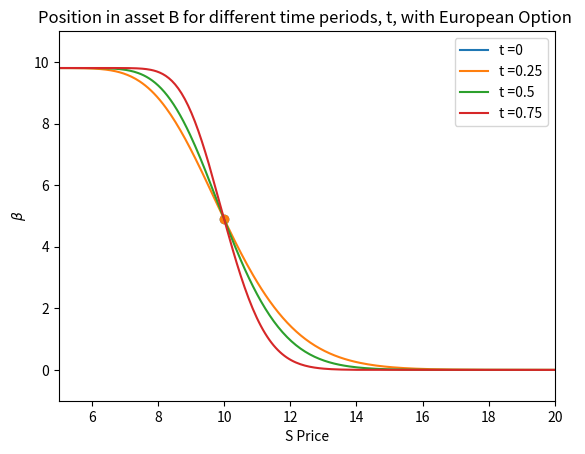

The script that saved this image:
# Hedging_in_a_function
import numpy as np
import matplotlib.pyplot as plt

def Hedge_Position  (TimeToExpiry, InitialPrice, mu, sigma, RiskfreeRate, TotalSteps, StrikePrice): 

    # Initialize parameters
    # Calculate the length of each time increment
    dt = TimeToExpiry/TotalSteps

    #Change of price going up/down
    u = np.exp(RiskfreeRate*dt + sigma*np.sqrt(dt))
    d = np.exp(RiskfreeRate*dt - sigma*np.sqrt(dt))

    # probability of an up move
    pu = 0.5*(1+((mu - RiskfreeRate - 0.5*(sigma**2))/sigma)*np.sqrt(dt))
    # probabiluty of a down move
    pd = 1 - pu
    # Risk neutral probability measure q
    q = 0.5*(1-0.5*sigma*np.sqrt(dt))

    # Building the binomial price tree
    # Create an array full of nan to store the stock prices
    priceTree =  np.full((TotalSteps, TotalSteps), np.nan)
    priceTree[0,0] = InitialPrice

    for ii in range(1, TotalSteps):
        # For each time increment, calculate the evolved up price vector at t
        priceTree[0:ii, ii] = priceTree[0:ii, (ii-1)]* u
        # However, there is the case at the bottom of the tree at any t that is only obtained by going down one step
        priceTree[ii, ii] = priceTree[(ii-1), (ii-1)] * d

    # Build the option value tree
    optionTree = np.full_like(priceTree, np.nan)
    exercise_boundary = np.full((TotalSteps,2), np.nan)

    # Start with the terminal value
    # Implement the put option formula for the last vector representing the option value at the end of Total Period
    optionTree[:,-1] = np.maximum(0, StrikePrice - priceTree[:,-1])

    # Discount rate for each time increment, by the rate that numirare asset changes
    discountfactor = np.exp(-RiskfreeRate*dt)

    backSteps = optionTree.shape[1] - 1

    for ii in range(backSteps, 0, -1):
        optionTree[0:ii,ii-1] = \
            discountfactor * \
            (q * optionTree[0:ii, ii] \
            + (1-q) * optionTree[1:ii + 1, ii])

    #finding the hedge positions for the S Asset
    hedge_position = np.full_like(priceTree, np.nan)
    hedge_position[0, 0] = (optionTree[0, 0]-optionTree[1, 0])/(priceTree[0,0]*(np.exp(sigma*np.sqrt(dt))-np.exp(-sigma*np.sqrt(dt)))*np.exp(RiskfreeRate*dt))

    for i in range(1, TotalSteps):
        hedge_position[0:i, i-1] = (optionTree[0:i, i]-optionTree[1:i+1, i])/(priceTree[0:i,i-1]*(np.exp(sigma*np.sqrt(dt))-np.exp(-sigma*np.sqrt(dt)))*np.exp(RiskfreeRate*dt))
        #print("\n", hedge_position)

    hedgetimes = [0, 0.25, 0.5, 0.75]
    hedgetimes2 = list(map(lambda x: x*TotalSteps, hedgetimes))

    for i in hedgetimes2:
        #print(priceTree[:,int(i)])
        plt.plot(priceTree[:,int(i)], hedge_position[:,int(i)], label = f't ={hedgetimes[hedgetimes2.index(i)]}')
    
    plt.scatter(priceTree[0,0], hedge_position[0,0])
    plt.xlabel('Stock Price')
    plt.ylabel(r'$\alpha$')
    plt.xlim(5, 20)
    plt.ylim( -1.25,0.25)
    plt.scatter(priceTree[0,0], hedge_position[0,0])
    plt.title('Position in asset S for different time periods, t, with European Option ')
    plt.legend()
    plt.savefig('Hedging_Strategy_Risky_Euro.png')
    plt.close()

    #finding the hedge positions for the B Asset
    B_price =  np.full_like(priceTree, np.nan)
    hedge_position_B = np.full_like(priceTree, np.nan)
    B_price[0, 0] = 1

    #finding the hedge positions for the B Asset
    B_price =  np.full_like(priceTree, np.nan)
    hedge_position_B = np.full_like(priceTree, np.nan)
    B_price[0, 0] = 1
    hedge_position_B[0, 0] = (optionTree[0,0]- hedge_position[0,0]*priceTree[0,0])/B_price[0,0]


    for i in range(1, TotalSteps):
        B_price[0:i, i] = np.exp(RiskfreeRate*i*dt)
        hedge_position_B[0:i, i] = (optionTree[0:i, i]- hedge_position[0:i,i]*priceTree[0:i,i])/B_price[0:i,i]
        #print("\n", hedge_position_B)
        
    for i in hedgetimes2:
        #print(priceTree[:,int(i)])
        plt.plot(priceTree[:, int(i)], hedge_position_B[:,int(i)], label = f't ={hedgetimes[hedgetimes2.index(i)]}')

    plt.scatter(priceTree[0,0], hedge_position_B[0,0])
    plt.xlabel('S Price')
    plt.ylabel(r'$\beta$')
    plt.xlim(5, 20)
    plt.ylim(-1,11)
    plt.scatter(priceTree[0,0], hedge_position_B[0,0])
    plt.title('Position in asset B for different time periods, t, with European Option ')
    plt.legend()
    plt.savefig('Hedging_Strategy_Rf_Euro.png')

if __name__ == "__main__":
        Hedge_Position(1, 10, 0.05, 0.2, 0.02, 5000, 10)
        